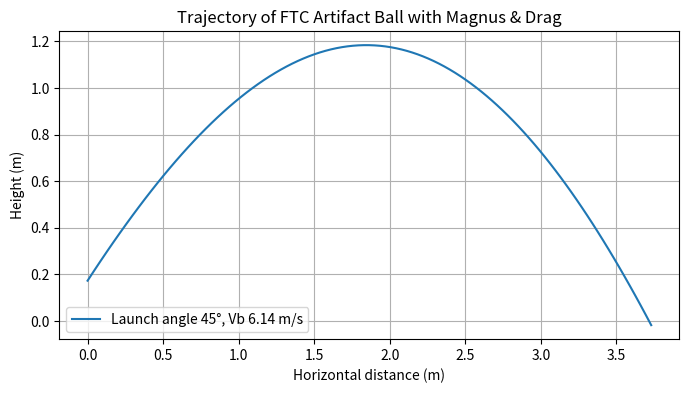

Here is the Python script that generated this plot:
import numpy as np
from scipy.integrate import solve_ivp
import matplotlib.pyplot as plt

# ----------------------------
# Constants & ball specs (FTC Artifact)
# ----------------------------
rho_air = 1.225        # kg/m^3 (air density)
g = 9.81               # m/s^2, gravity
C_D = 0.50             # drag coefficient (estimate)
alpha_CL = 0.2         # Magnus coefficient factor for C_L = alpha * S (adjustable)

# Ball (FTC Artifact)
m = 0.0748            # kg (ball mass)
r_b = 0.1270 / 2       # m, ball radius (5 in diameter -> 0.1270 m)
k = 0.4                # inertia factor for a solid sphere (I_b = k * m * r_b^2)

A = np.pi * r_b**2     # projected area

# ----------------------------
# Wheel / launcher inputs (change these as desired)
# ----------------------------
R_w = 0.048            # m, wheel radius (5 cm)
m_w = 0.106             # kg, wheel mass
omega_w0 = 628     # rad/s initial wheel angular velocity (≈ 3820 rpm)
# Note: adjust omega_w0 to match your motor / gearing

# ----------------------------
# Compute exit speed & spin using impulse model
# --------------------------`-
I_b = k * m * r_b**2
I_w = (0.5 * m_w * R_w**2)

V_wheel_surface = omega_w0 * R_w  # wheel surface speed

denom = (1.0/m) + (r_b**2 / I_b) + (R_w**2 / I_w)
J = (omega_w0 * R_w) / denom        # tangential impulse
V_b = J / m                         # exit (center) speed of ball
omega_b = (J * r_b) / I_b           # ball angular speed after launch

# V_b = (omega_w0 * R_w) / (1 + (m * r_b**2)/I_b + (m * R_w**2)/I_w)
# omega_b = (V_b * m * r_b) / I_b

print(f"Exit speed V_b = {V_b:.2f} m/s")
print(f"Ball spin omega_b = {omega_b:.2f} rad/s")

# ----------------------------
# Trajectory ODE setup (2D: x horizontal, y vertical)
# ----------------------------
def trajectory_ode(t, y):
    """
    State vector y = [x, y, Vx, Vy]
    """
    x, y_pos, Vx, Vy = y
    V = np.sqrt(Vx**2 + Vy**2)
    if V == 0:
        drag_acc_x = 0
        drag_acc_y = 0
        magnus_acc_x = 0
        magnus_acc_y = 0
    else:
        # drag force
        F_drag_mag = 0.5 * rho_air * V**2 * A * C_D
        drag_acc_x = - (F_drag_mag / m) * (Vx / V)
        drag_acc_y = - (F_drag_mag / m) * (Vy / V)
        
        # Magnus force, approximate C_L = alpha * S
        S = omega_b * r_b / V
        C_L = alpha_CL * S
        
        F_magnus_mag = 0.5 * rho_air * V**2 * A * C_L
        # spin axis assumed perpendicular to motion plane, producing force perpendicular to velocity
        # directions: (−Vy, Vx) is perpendicular in 2D
        magnus_acc_x =   (F_magnus_mag / m) * ( -Vy / V )
        magnus_acc_y =   (F_magnus_mag / m) * (  Vx / V )
    
    # Equations of motion
    dxdt = Vx
    dydt = Vy
    dVxdt = drag_acc_x + magnus_acc_x
    dVydt = -g + drag_acc_y + magnus_acc_y
    
    return [dxdt, dydt, dVxdt, dVydt]

# ----------------------------
# Initial conditions
# ----------------------------
launch_angle_deg = 45  # degrees above horizontal, adjust as desired
theta = np.deg2rad(launch_angle_deg)
Vx0 = V_b * np.cos(theta)
Vy0 = V_b * np.sin(theta)

x0 = 0.0
y0 = 0.17272               # initial height, 1 m above ground (changeable)

y_init = [x0, y0, Vx0, Vy0]

# ----------------------------
# Time span & integration
# ----------------------------
t_span = (0, 5.0)      # seconds; adjust upper bound to ensure ball lands or to reach desired duration
t_eval = np.linspace(t_span[0], t_span[1], 500)

sol = solve_ivp(trajectory_ode, t_span, y_init, t_eval=t_eval, rtol=1e-6, atol=1e-8)

# ----------------------------
# Extract solution & plot
# ----------------------------
x_sol = sol.y[0]
y_sol = sol.y[1]

# Find where y goes to zero (ground hit)
ground_indices = np.where(y_sol < 0)[0]
if len(ground_indices) > 0:
    first_ground = ground_indices[0]
    x_sol = x_sol[:first_ground+1]
    y_sol = y_sol[:first_ground+1]

plt.figure(figsize=(8,4))
plt.plot(x_sol, y_sol, label=f'Launch angle {launch_angle_deg}°, Vb {V_b:.2f} m/s')
plt.xlabel('Horizontal distance (m)')
plt.ylabel('Height (m)')
plt.title('Trajectory of FTC Artifact Ball with Magnus & Drag')
plt.grid(True)
plt.legend()
plt.show()
